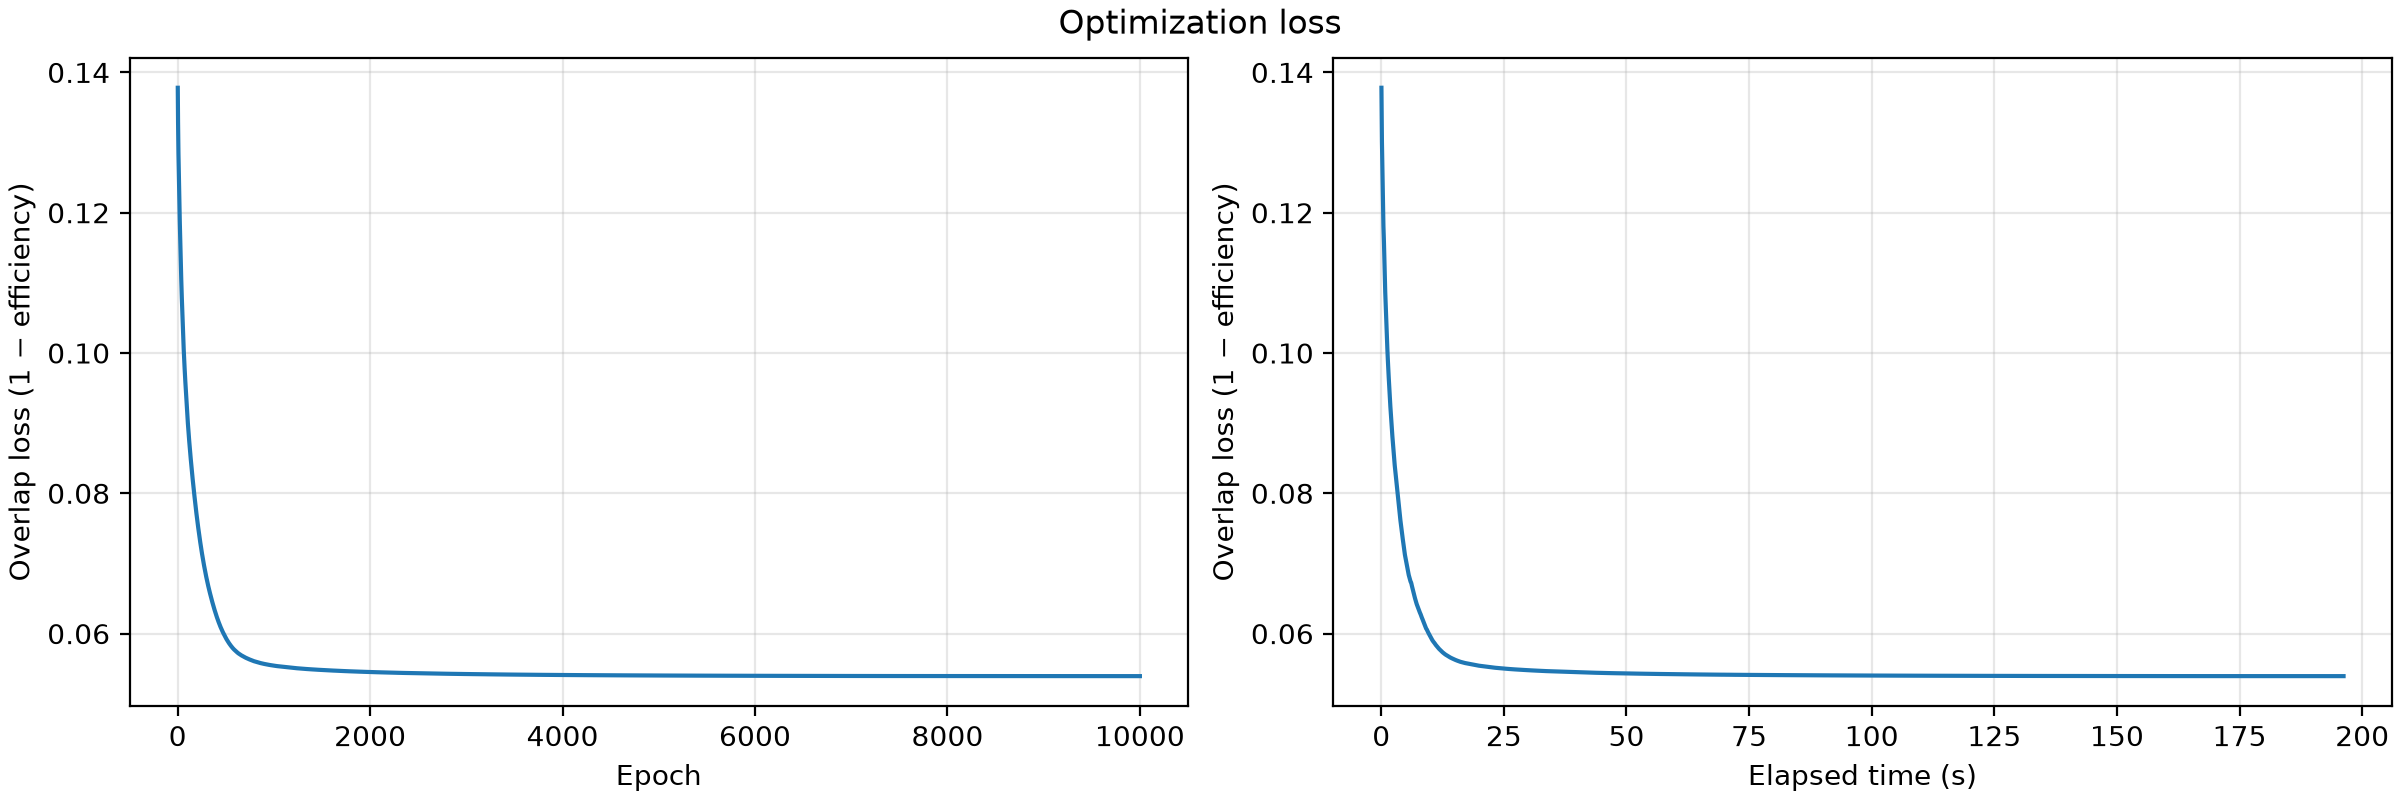

Data behind this chart, as committed beside it:
epoch, elapsed_seconds, loss
1, 0.03775, 0.1378
2, 0.06744, 0.1351
3, 0.08571, 0.1341
4, 0.1028, 0.1329
5, 0.1206, 0.1313
6, 0.1402, 0.1301
7, 0.1574, 0.1292
8, 0.1751, 0.1285
9, 0.1918, 0.1277
10, 0.2219, 0.1269
11, 0.242, 0.1261
12, 0.2575, 0.1253
13, 0.2734, 0.1247
14, 0.2906, 0.1239
15, 0.307, 0.1232
16, 0.3264, 0.1225
17, 0.3436, 0.1218
18, 0.3593, 0.1212
19, 0.3748, 0.1206
20, 0.3904, 0.1199
21, 0.4067, 0.1193
22, 0.4247, 0.1187
23, 0.4429, 0.1181
24, 0.4725, 0.1175
25, 0.5025, 0.117
26, 0.5242, 0.1164
27, 0.5481, 0.1158
28, 0.568, 0.1153
29, 0.5886, 0.1147
30, 0.6075, 0.1142
31, 0.6262, 0.1136
32, 0.6476, 0.113
33, 0.663, 0.1125
34, 0.6799, 0.112
35, 0.6961, 0.1115
36, 0.7165, 0.111
37, 0.7388, 0.1106
38, 0.7587, 0.11
39, 0.7758, 0.1095
40, 0.7922, 0.1091
41, 0.8123, 0.1086
42, 0.8328, 0.1082
43, 0.8529, 0.1079
44, 0.8709, 0.1075
45, 0.8907, 0.1071
46, 0.9115, 0.1067
47, 0.9315, 0.1063
48, 0.9512, 0.1059
49, 0.9715, 0.1055
50, 0.9909, 0.1051
51, 1.014, 0.1047
52, 1.034, 0.1043
53, 1.054, 0.1039
54, 1.071, 0.1035
55, 1.092, 0.1031
56, 1.114, 0.1027
57, 1.135, 0.1023
58, 1.156, 0.102
59, 1.176, 0.1017
60, 1.197, 0.1014
... 9,940 more rows
